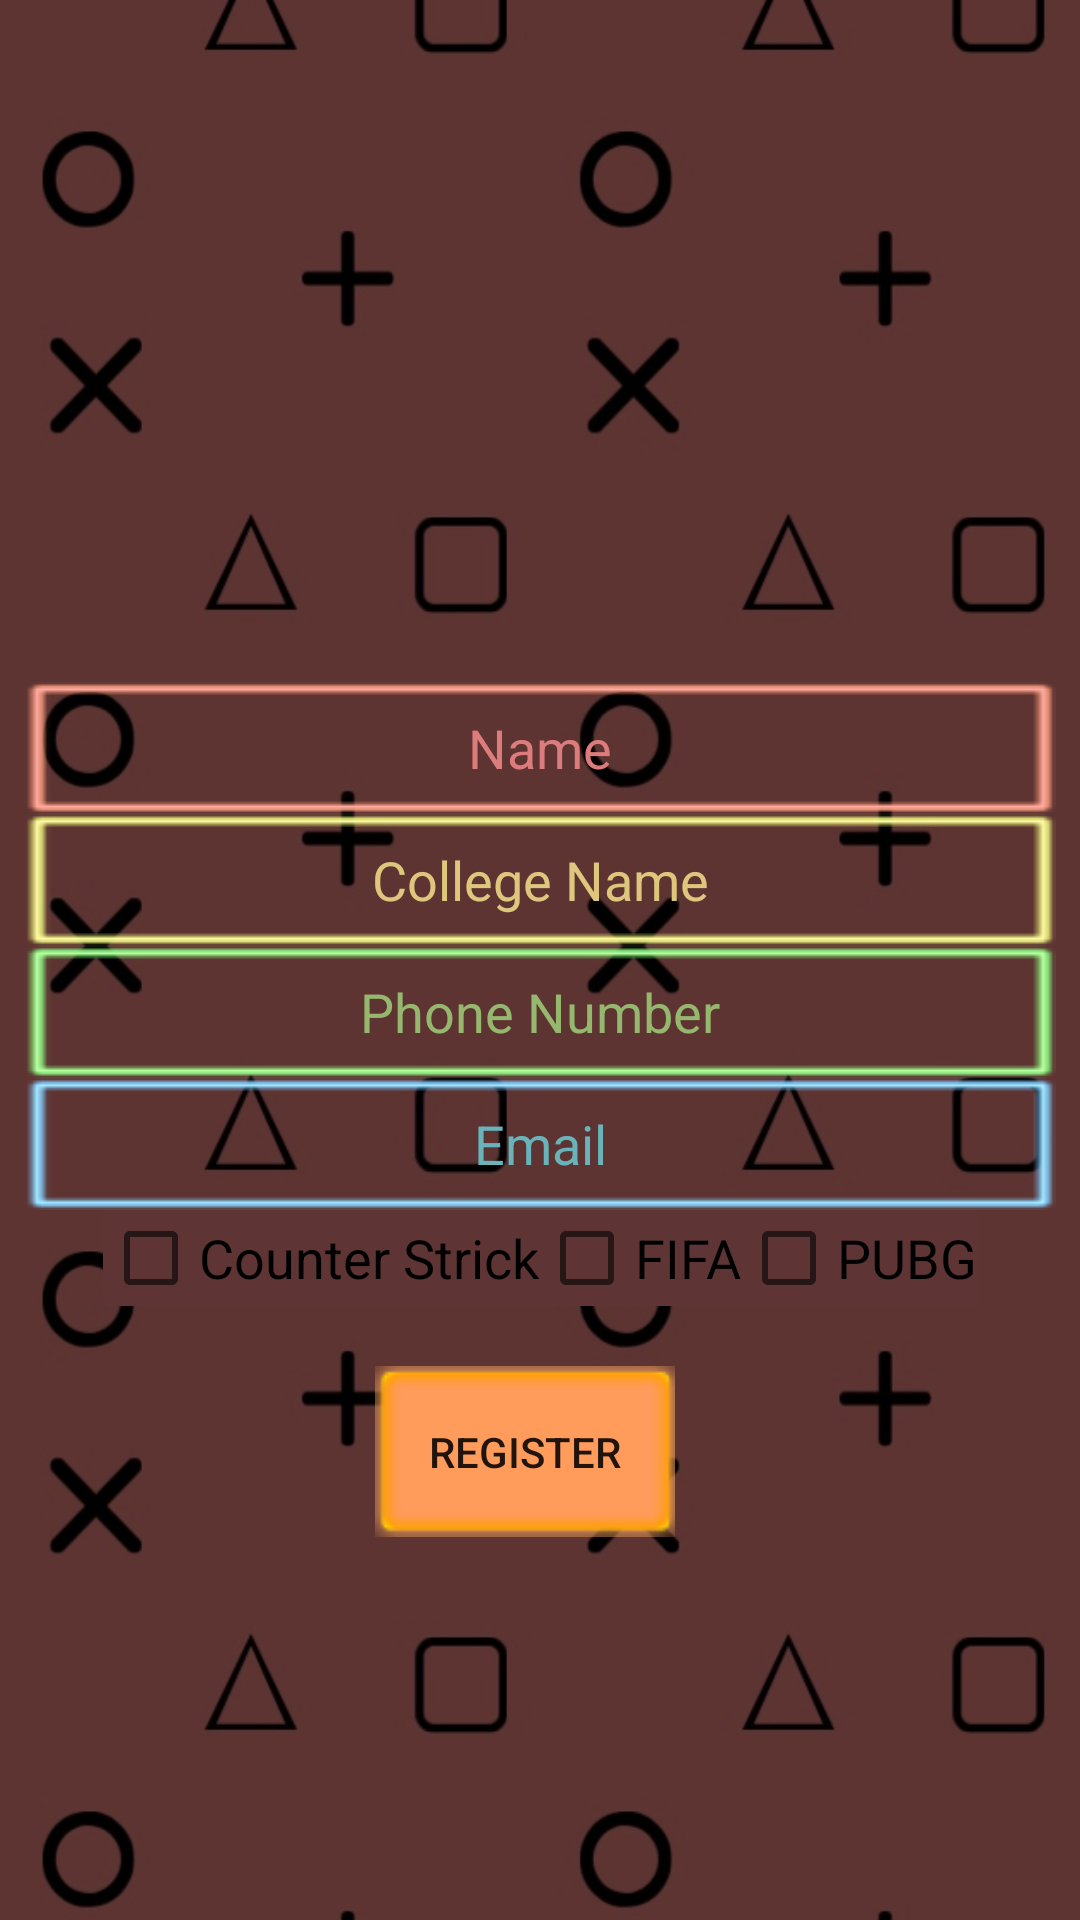

The Android layout XML behind this screen, and the referenced resources:
<!-- AndroidManifest.xml: application theme AppTheme -->
<!-- res/layout/activity_registation.xml -->
<?xml version="1.0" encoding="utf-8"?>
<RelativeLayout xmlns:android="http://schemas.android.com/apk/res/android"
    xmlns:app="http://schemas.android.com/apk/res-auto"
    xmlns:tools="http://schemas.android.com/tools"
    android:layout_width="match_parent"
    android:layout_height="match_parent"
    android:background="@drawable/pat_red"
    tools:context=".Registation">

    <LinearLayout
        android:layout_width="match_parent"
        android:layout_height="match_parent"
        android:background="#a2000000"
        android:gravity="center_vertical|center_horizontal"
        android:orientation="vertical"
        android:paddingLeft="8dp"
        android:paddingRight="8dp">

        <LinearLayout
            android:layout_width="match_parent"
            android:layout_height="wrap_content"
            android:orientation="horizontal">

            <ImageView
                android:id="@+id/image1"
                android:layout_width="100dp"
                android:layout_height="100dp"
                android:layout_weight="1"
                app:srcCompat="@android:color/transparent" />

            <ImageView
                android:id="@+id/image2"
                android:layout_width="100dp"
                android:layout_height="100dp"
                android:layout_weight="1"
                app:srcCompat="@android:color/transparent" />

            <ImageView
                android:id="@+id/image3"
                android:layout_width="100dp"
                android:layout_height="100dp"
                android:layout_weight="1"
                app:srcCompat="@android:color/transparent" />
        </LinearLayout>

        <EditText
            android:id="@+id/editText"
            android:layout_width="match_parent"
            android:layout_height="wrap_content"
            android:background="@drawable/red_ring"
            android:ems="10"
            android:hint="Name"
            android:inputType="textPersonName"
            android:textAlignment="center"
            android:textColor="@color/User"
            android:textColorHint="@color/hintUser" />

        <EditText
            android:id="@+id/editText2"
            android:layout_width="match_parent"
            android:layout_height="wrap_content"
            android:background="@drawable/yellow_ring"
            android:ems="10"
            android:hint="College Name"
            android:textAlignment="center"
            android:textColor="@color/Password"
            android:textColorHint="@color/hintPassword" />

        <EditText
            android:id="@+id/editText3"
            android:layout_width="match_parent"
            android:layout_height="wrap_content"
            android:background="@drawable/green_ring"
            android:ems="10"
            android:hint="Phone Number"
            android:inputType="phone"
            android:textAlignment="center"
            android:textColor="@color/Conform"
            android:textColorHint="@color/hintConform" />

        <EditText
            android:id="@+id/editText4"
            android:layout_width="match_parent"
            android:layout_height="wrap_content"
            android:background="@drawable/blue_ring"
            android:ems="10"
            android:hint="Email"
            android:inputType="textEmailAddress"
            android:textAlignment="center"
            android:textColor="@color/Email"
            android:textColorHint="@color/hintEmail" />


        <LinearLayout
            android:layout_width="wrap_content"
            android:layout_height="wrap_content"
            android:orientation="horizontal">

            <CheckBox
                android:id="@+id/check_cs"
                android:layout_width="wrap_content"
                android:layout_height="wrap_content"
                android:layout_weight="1"
                android:background="#5e3534"
                android:text="Counter Strick"
                android:textColorLink="@color/bg_screen4"
                android:textSize="18sp" />

            <CheckBox
                android:id="@+id/check_fifa"
                android:layout_width="wrap_content"
                android:layout_height="wrap_content"
                android:layout_weight="1"
                android:background="#5e3534"
                android:text="FIFA"
                android:textColorLink="@color/bg_slider_screen2"
                android:textSize="18sp" />

            <CheckBox
                android:id="@+id/check_pubg"
                android:layout_width="wrap_content"
                android:layout_height="wrap_content"
                android:layout_weight="1"
                android:background="#5e3534"
                android:text="PUBG"
                android:textColorLink="@color/bg_slider_screen1"
                android:textSize="18sp" />
        </LinearLayout>

        <LinearLayout
            android:layout_width="wrap_content"
            android:layout_height="wrap_content"
            android:layout_marginTop="20dp"
            android:orientation="horizontal">

            <Button
                android:id="@+id/btn_register"
                android:layout_width="match_parent"
                android:layout_height="wrap_content"
                android:layout_marginRight="10dp"
                android:layout_weight="1"
                android:background="@drawable/btn_orange"
                android:text="Register" />

        </LinearLayout>
    </LinearLayout>
</RelativeLayout>
<!-- resources referenced by this layout -->
<resources>
  <color name="Conform">#a1ff54</color>
  <color name="Email">#2aeaca</color>
  <color name="Password">#f5e463</color>
  <color name="User">#e65353</color>
  <color name="bg_screen4">#c873f4</color>
  <color name="bg_slider_screen1">#f4b241</color>
  <color name="bg_slider_screen2">#16bc7d</color>
  <color name="hintConform">#96b76e</color>
  <color name="hintEmail">#69b4ba</color>
  <color name="hintPassword">#dec77d</color>
  <color name="hintUser">#dc7c7c</color>
  <!-- drawable blue_ring: png bitmap (drawable, 613 bytes) -->
  <!-- drawable btn_orange: png bitmap (drawable, 1340 bytes) -->
  <!-- drawable green_ring: png bitmap (drawable, 612 bytes) -->
  <!-- drawable pat_red: png bitmap (drawable, 217869 bytes) -->
  <!-- drawable red_ring: png bitmap (drawable, 591 bytes) -->
  <!-- drawable yellow_ring: png bitmap (drawable, 626 bytes) -->
  <style name="AppTheme" parent="Theme.AppCompat.Light.DarkActionBar">
          
          <item name="colorPrimary">@color/colorPrimary</item>
          <item name="colorPrimaryDark">@color/colorPrimaryDark</item>
          <item name="colorAccent">@color/colorAccent</item>
          <item name="windowActionBar">false</item>
          <item name="windowNoTitle">true</item>
      </style>
  <color name="colorPrimary">#3F51B5</color>
  <color name="colorPrimaryDark">#303F9F</color>
  <color name="colorAccent">#FF4081</color>
</resources>
